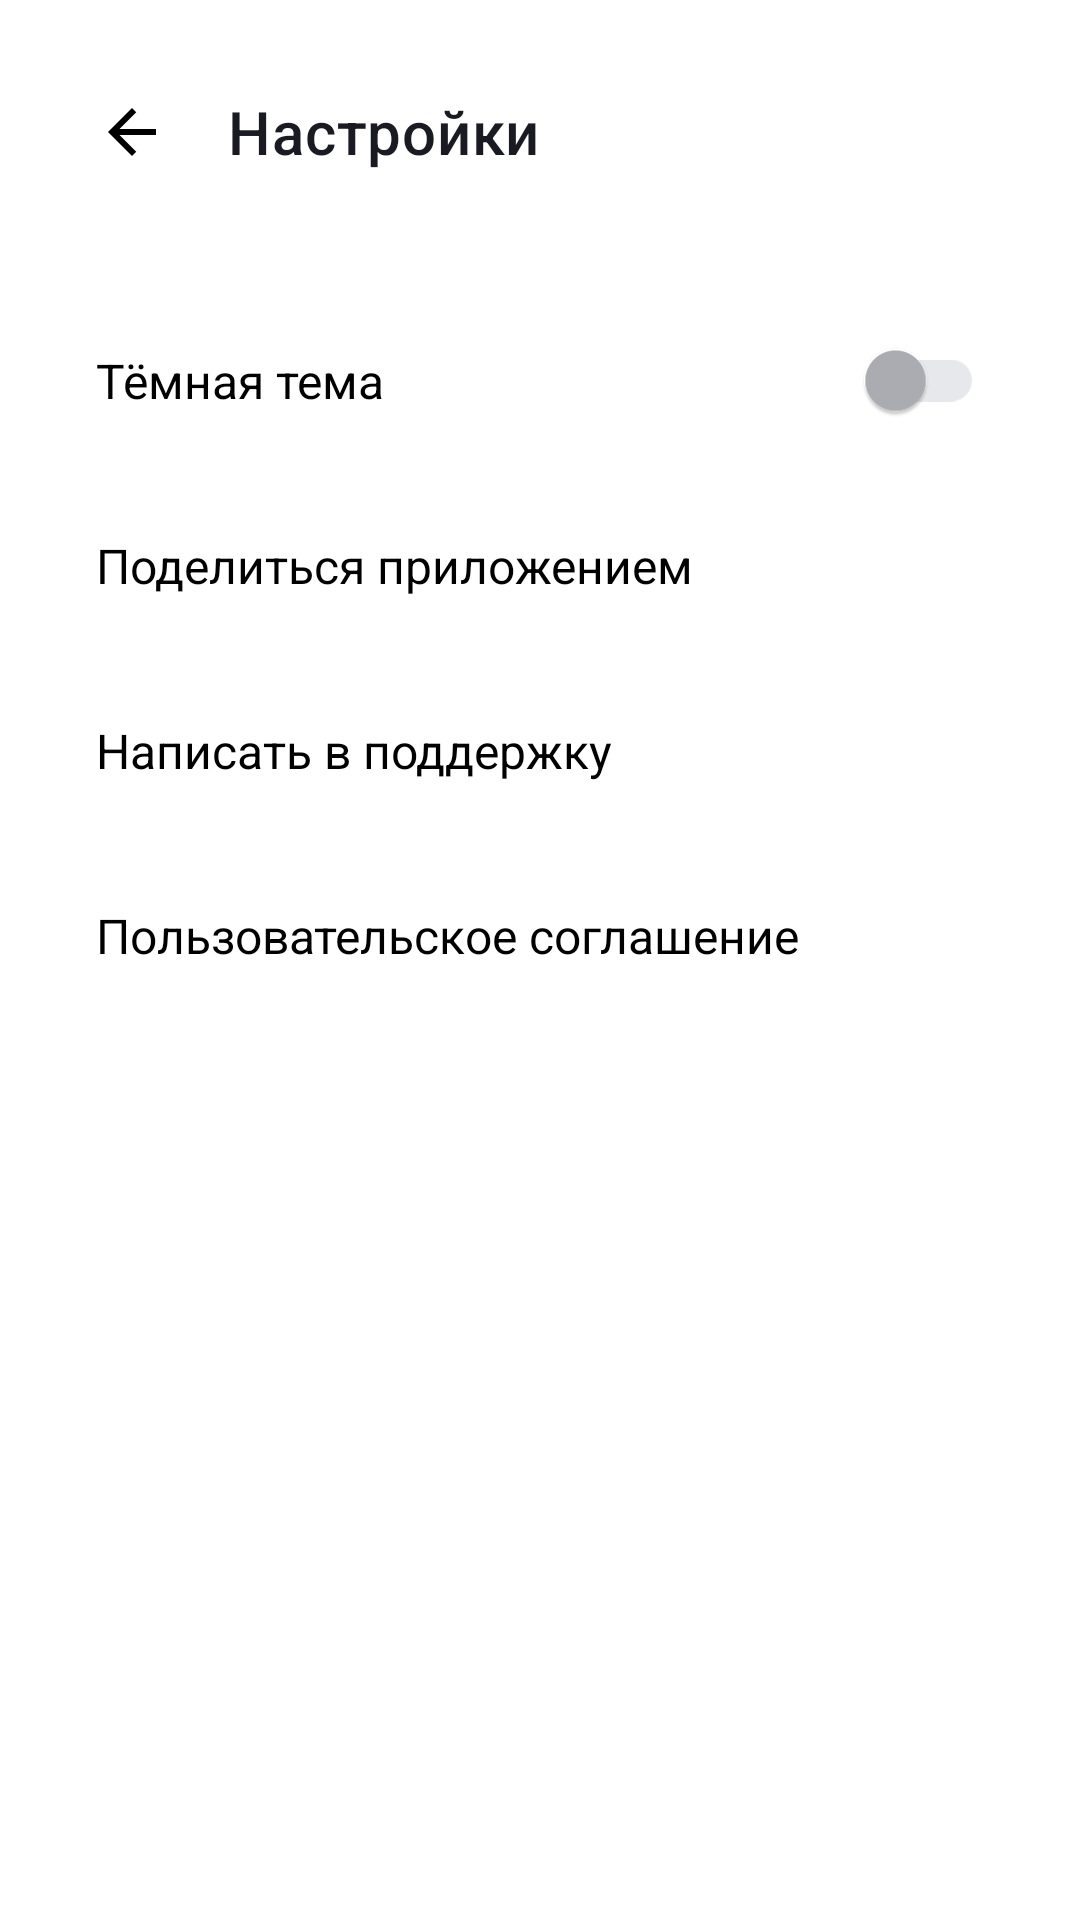

Write the Android layout XML for this screen, with the resource values it uses.
<!-- AndroidManifest.xml: application theme Theme.PlaylistMaker -->
<!-- res/layout/activity_settings.xml -->
<?xml version="1.0" encoding="utf-8"?>
<LinearLayout xmlns:android="http://schemas.android.com/apk/res/android"
    xmlns:tools="http://schemas.android.com/tools"
    android:layout_width="match_parent"
    android:layout_height="match_parent"
    xmlns:app="http://schemas.android.com/apk/res-auto"
    android:orientation="vertical"
    android:padding="16dp"
    android:background="@color/white"
    tools:context=".SettingsActivity"
    android:theme="@style/Base.Theme.MaterialComponents.DayNight.NoActionBar"
    >

    <com.google.android.material.appbar.MaterialToolbar
        android:id="@+id/toolbar"
        app:iconTint="@color/black"
        app:contentInsetStartWithNavigation="16dp"
        app:navigationIconTint="@color/black"
        app:navigationIcon="@drawable/ic_arrow_back"
        app:title="@string/settings"
        app:titleTextColor="@color/yp_black"

        android:layout_width="match_parent"
        android:layout_height="wrap_content"
        android:textSize="22sp"
        />


    <com.google.android.material.switchmaterial.SwitchMaterial
        android:id="@+id/switch_day_night"
        android:layout_marginTop="24dp"
        android:gravity="center_vertical"
        android:layout_width="match_parent"
        android:layout_height="wrap_content"
        android:text="@string/night_theme"
        app:thumbTint="@color/switch_thumb_color"
        app:trackTint="@color/switch_track_color"
        style="@style/ButtonStyle"
    />


    <Button
        app:icon="@drawable/ic_share"
        app:iconGravity="end"
        app:iconTint="@color/icon_color"

        android:id="@+id/share"
        android:layout_width="match_parent"
        android:layout_height="wrap_content"
        style="@style/ButtonStyle"
        android:text="@string/share"
        />

    <Button
        app:icon="@drawable/ic_support"
        app:iconGravity="end"
        app:iconTint="@color/icon_color"

        android:id="@+id/support"
        android:layout_width="match_parent"
        android:layout_height="wrap_content"
        style="@style/ButtonStyle"
        android:text="@string/support"
        />

    <Button
        app:icon="@drawable/ic_arrow_forward"
        app:iconGravity="end"
        app:iconTint="@color/icon_color"

        android:id="@+id/agreement"
        android:layout_width="match_parent"
        android:layout_height="wrap_content"
        style="@style/ButtonStyle"
        android:text="@string/agreement"
        />

</LinearLayout>
<!-- resources referenced by this layout -->
<resources>
  <color name="black">#FF000000</color>
  <color name="icon_color">#AEAFB4</color>
  <color name="white">#FFFFFFFF</color>
  <color name="yp_black">#1A1B22</color>
  <!-- drawable ic_arrow_back (drawable) -->
  <vector xmlns:android="http://schemas.android.com/apk/res/android"
      android:width="16dp"
      android:height="16dp"
      android:viewportWidth="16"
      android:viewportHeight="16">
    <path
        android:pathData="M16,7H3.83L9.42,1.41L8,0L0,8L8,16L9.41,14.59L3.83,9H16V7Z"
        android:fillColor="@color/icon_color_black"/>
  </vector>
  <string name="agreement">Пользовательское соглашение</string>
  <string name="night_theme">Тёмная тема</string>
  <string name="settings">Настройки</string>
  <string name="share">Поделиться приложением</string>
  <string name="support">Написать в поддержку</string>
  <style name="Base.Theme.MaterialComponents.DayNight.NoActionBar" parent="Theme.MaterialComponents.DayNight.NoActionBar">
          
          
      </style>
  <style name="ButtonStyle" parent="TextAppearance.Material3.TitleLarge">
          <item name="android:paddingHorizontal">16dp</item>
          <item name="android:paddingVertical">20dp</item>
          <item name="android:gravity">start|center_vertical</item>
          <item name="android:textSize">16sp</item>
          <item name="android:stateListAnimator">@null</item>
          <item name="android:textColor">@color/black</item>
          <item name="backgroundTint">@color/white</item>
      </style>
  <style name="Theme.PlaylistMaker" parent="Theme.MaterialComponents.DayNight.NoActionBar">
          <item name="colorPrimary">@color/primary</item>
          <item name="colorPrimaryVariant">@color/primary</item>
          <item name="colorOnPrimary">@color/text_primary</item>
          <item name="android:colorBackground">@color/background</item>
          <item name="colorSurface">@color/surface</item>
          <item name="colorOnSurface">@color/text_primary</item>
          <item name="android:statusBarColor">@color/background</item>
          <item name="android:navigationBarColor">@color/background</item>
          <item name="android:textSize">22sp</item>
      </style>
  <color name="icon_color_black">#1A1B22</color>
  <color name="primary">#1DB954</color>
  <color name="text_primary">#FF000000</color>
  <color name="background">#3772E7</color>
  <color name="surface">#282828</color>
</resources>
